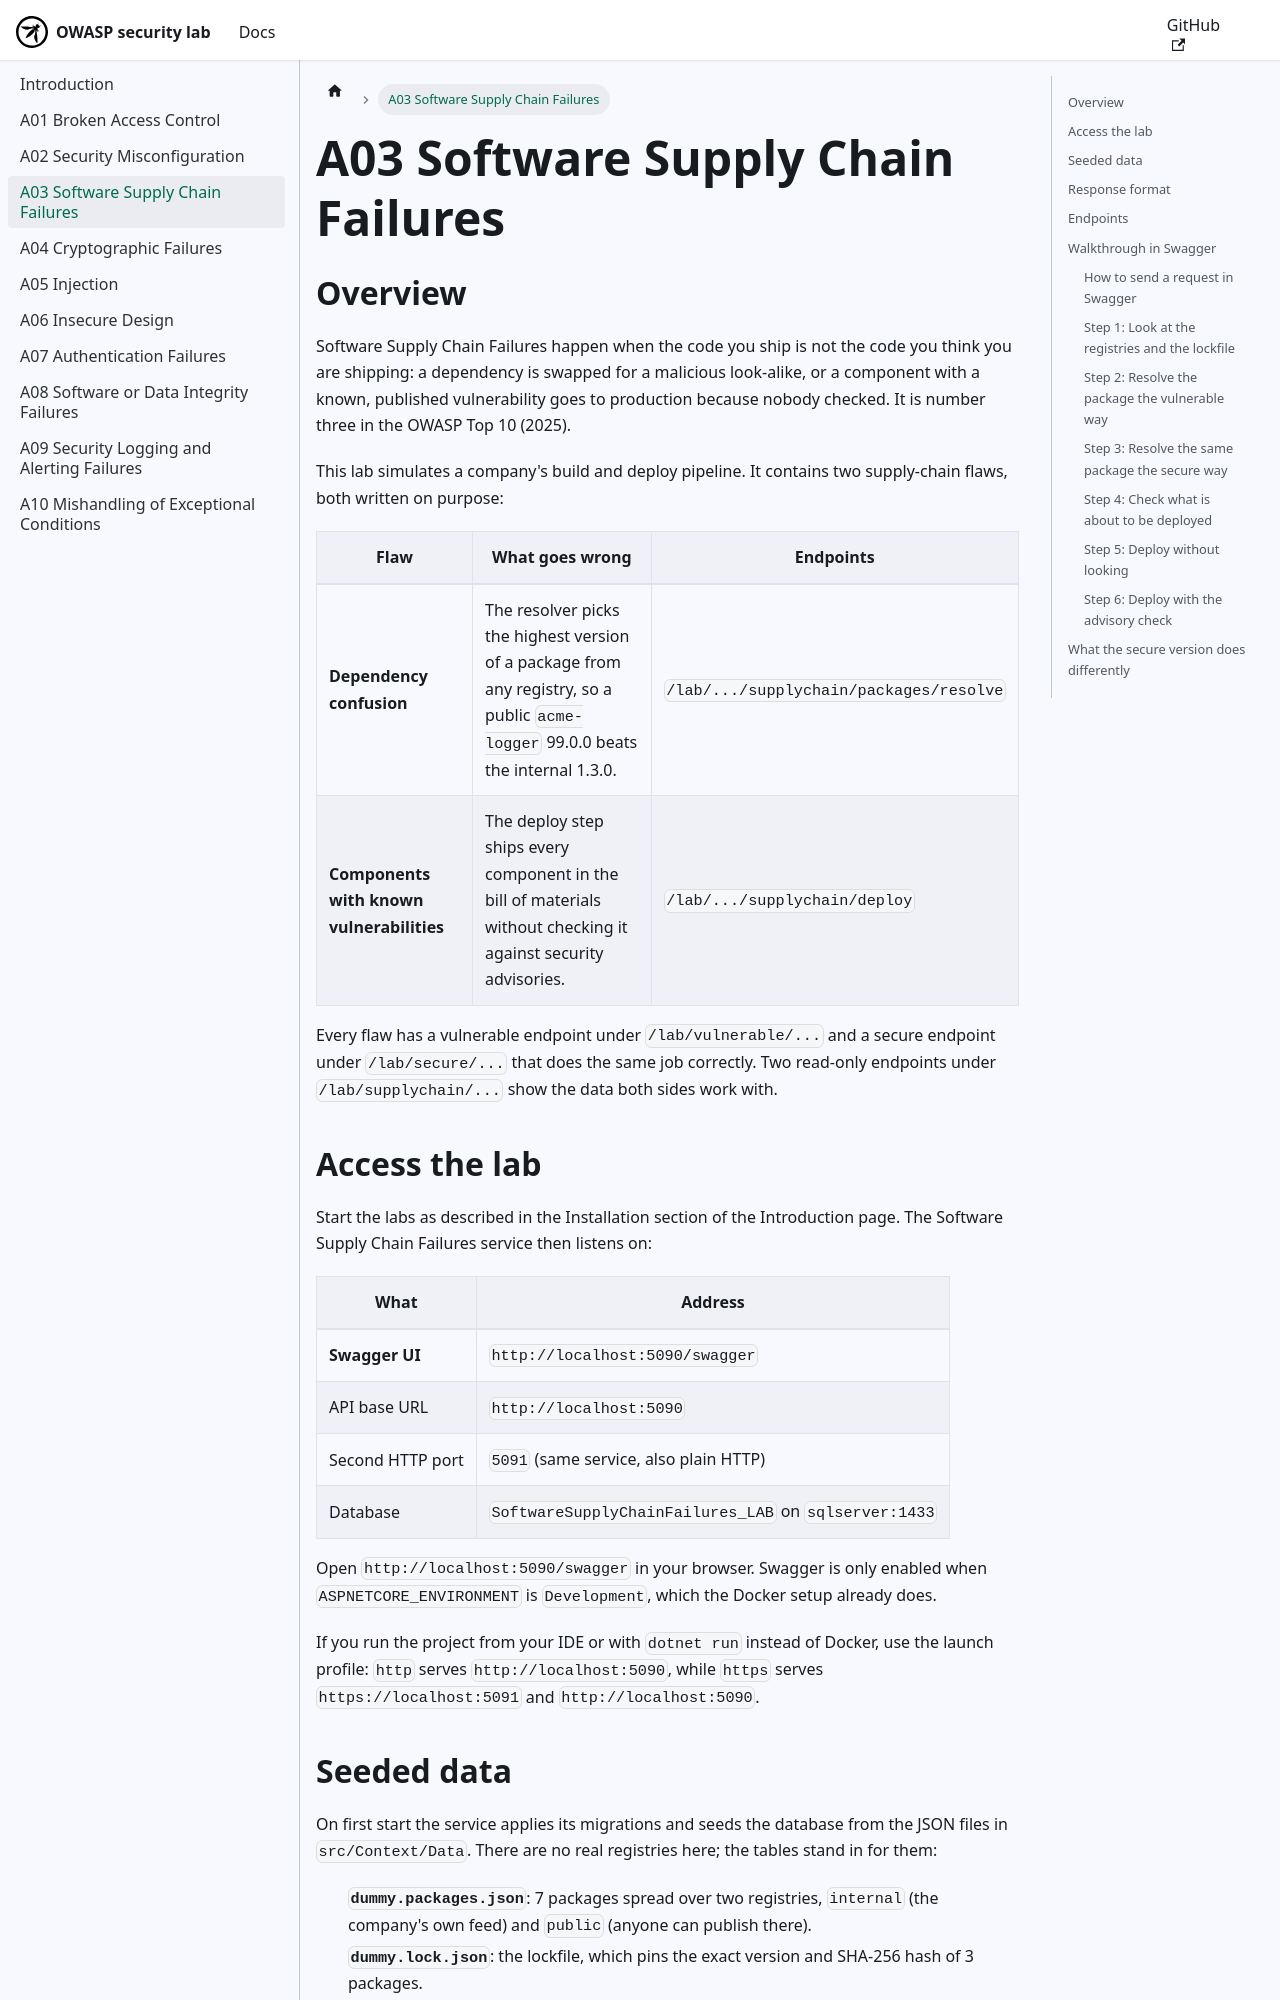

repository: yagizerdem/OWASP-lab · page: docs/A03 Software Supply Chain Failures.html · generator: docusaurus

---
title: A03 Software Supply Chain Failures
sidebar_position: 3
---

## Overview

Software Supply Chain Failures happen when the code you ship is not the code you think you are shipping: a dependency is swapped for a malicious look-alike, or a component with a known, published vulnerability goes to production because nobody checked. It is number three in the OWASP Top 10 (2025).

This lab simulates a company's build and deploy pipeline. It contains two supply-chain flaws, both written on purpose:

| Flaw                                    | What goes wrong                                                                                                                       | Endpoints                                   |
| --------------------------------------- | ------------------------------------------------------------------------------------------------------------------------------------- | ------------------------------------------- |
| **Dependency confusion**                | The resolver picks the highest version of a package from any registry, so a public `acme-logger` 99.0.0 beats the internal 1.3.0.     | `/lab/.../supplychain/packages/resolve`     |
| **Components with known vulnerabilities** | The deploy step ships every component in the bill of materials without checking it against security advisories.                    | `/lab/.../supplychain/deploy`               |

Every flaw has a vulnerable endpoint under `/lab/vulnerable/...` and a secure endpoint under `/lab/secure/...` that does the same job correctly. Two read-only endpoints under `/lab/supplychain/...` show the data both sides work with.
